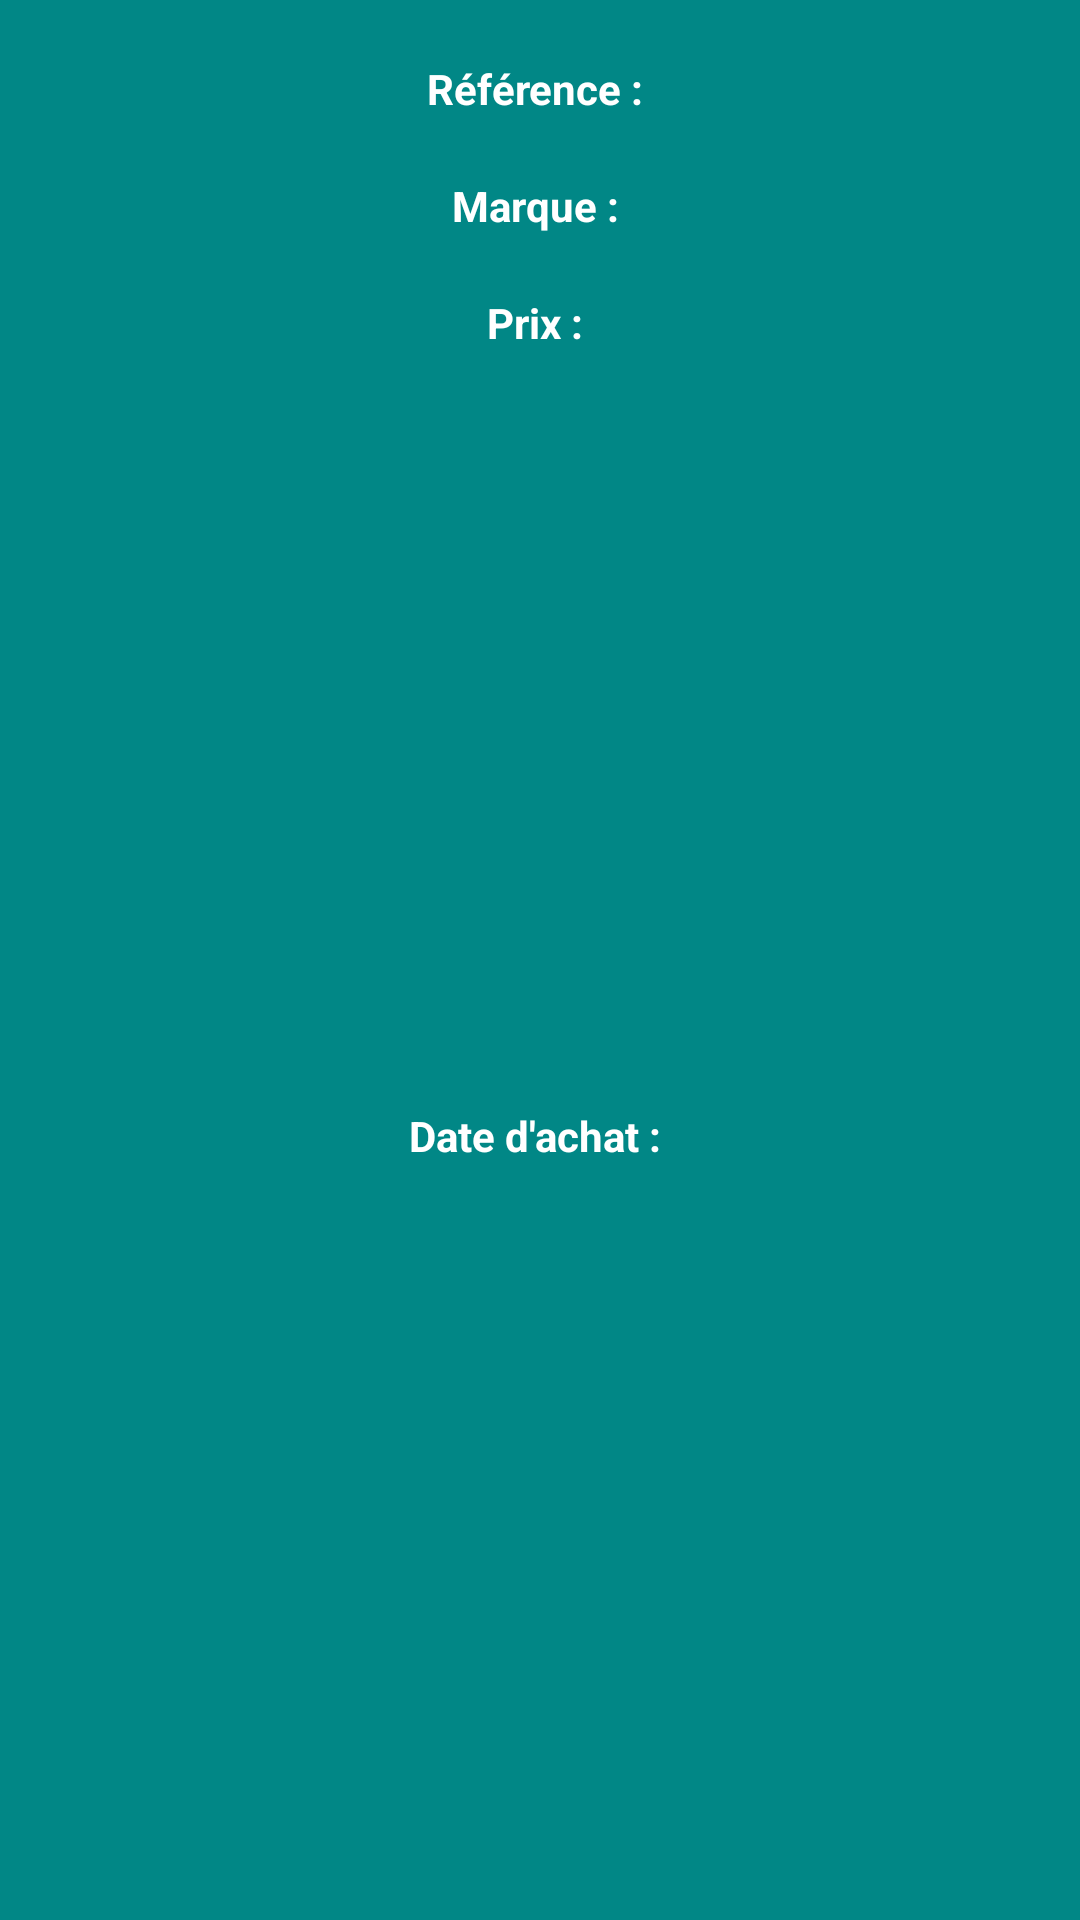

The Android layout XML behind this screen, and the referenced resources:
<!-- AndroidManifest.xml: application theme Theme.NavigMachine -->
<!-- res/layout/machine_item.xml -->
<?xml version="1.0" encoding="utf-8"?>
<androidx.constraintlayout.widget.ConstraintLayout xmlns:android="http://schemas.android.com/apk/res/android"
    android:layout_width="match_parent"
    android:layout_height="wrap_content"
    android:background="@color/teal_700"
    xmlns:app="http://schemas.android.com/apk/res-auto">

    <TextView
        android:id="@+id/reference"
        android:layout_width="wrap_content"
        android:layout_height="wrap_content"
        android:layout_marginTop="20dp"
        android:text="Référence : "
        android:textColor="@color/white"
        android:textStyle="bold"
        app:layout_constraintEnd_toEndOf="parent"
        app:layout_constraintStart_toStartOf="parent"
        app:layout_constraintTop_toTopOf="parent" />

    <TextView
        android:id="@+id/marque"
        android:layout_width="wrap_content"
        android:layout_height="wrap_content"
        android:layout_marginTop="20dp"
        android:text="Marque : "
        android:textColor="@color/white"
        android:textStyle="bold"
        app:layout_constraintEnd_toEndOf="parent"
        app:layout_constraintStart_toStartOf="parent"
        app:layout_constraintTop_toBottomOf="@id/reference" />

    <TextView
        android:id="@+id/prix"
        android:layout_width="wrap_content"
        android:layout_height="wrap_content"
        android:layout_marginTop="20dp"
        android:text="Prix : "
        android:textColor="@color/white"
        android:textStyle="bold"
        app:layout_constraintEnd_toEndOf="parent"
        app:layout_constraintStart_toStartOf="parent"
        app:layout_constraintTop_toBottomOf="@id/marque" />

    <TextView
        android:id="@+id/date"
        android:layout_width="wrap_content"
        android:layout_height="wrap_content"
        android:layout_marginTop="20dp"
        android:layout_marginBottom="20dp"
        android:text="Date d'achat : "
        android:textColor="@color/white"
        android:textStyle="bold"
        app:layout_constraintEnd_toEndOf="parent"
        app:layout_constraintStart_toStartOf="parent"
        app:layout_constraintTop_toBottomOf="@id/prix"
        app:layout_constraintBottom_toBottomOf="parent"/>


</androidx.constraintlayout.widget.ConstraintLayout>
<!-- resources referenced by this layout -->
<resources>
  <style name="Theme.NavigMachine" parent="Theme.MaterialComponents.DayNight.DarkActionBar">
          
          <item name="colorPrimary">@color/purple_500</item>
          <item name="colorPrimaryVariant">@color/purple_700</item>
          <item name="colorOnPrimary">@color/white</item>
          
          <item name="colorSecondary">@color/teal_200</item>
          <item name="colorSecondaryVariant">@color/teal_700</item>
          <item name="colorOnSecondary">@color/black</item>
          
          <item name="android:statusBarColor" tools:targetApi="l">?attr/colorPrimaryVariant</item>
          
      </style>
  <!-- not gathered from this repository: default colours our renderer supplied (Android Studio template values) -->
  <color name="purple_500">#FF6200EE</color>
  <color name="purple_700">#FF3700B3</color>
  <color name="teal_200">#FF03DAC5</color>
  <color name="teal_700">#FF018786</color>
  <color name="black">#FF000000</color>
  <color name="white">#FFFFFFFF</color>
</resources>
